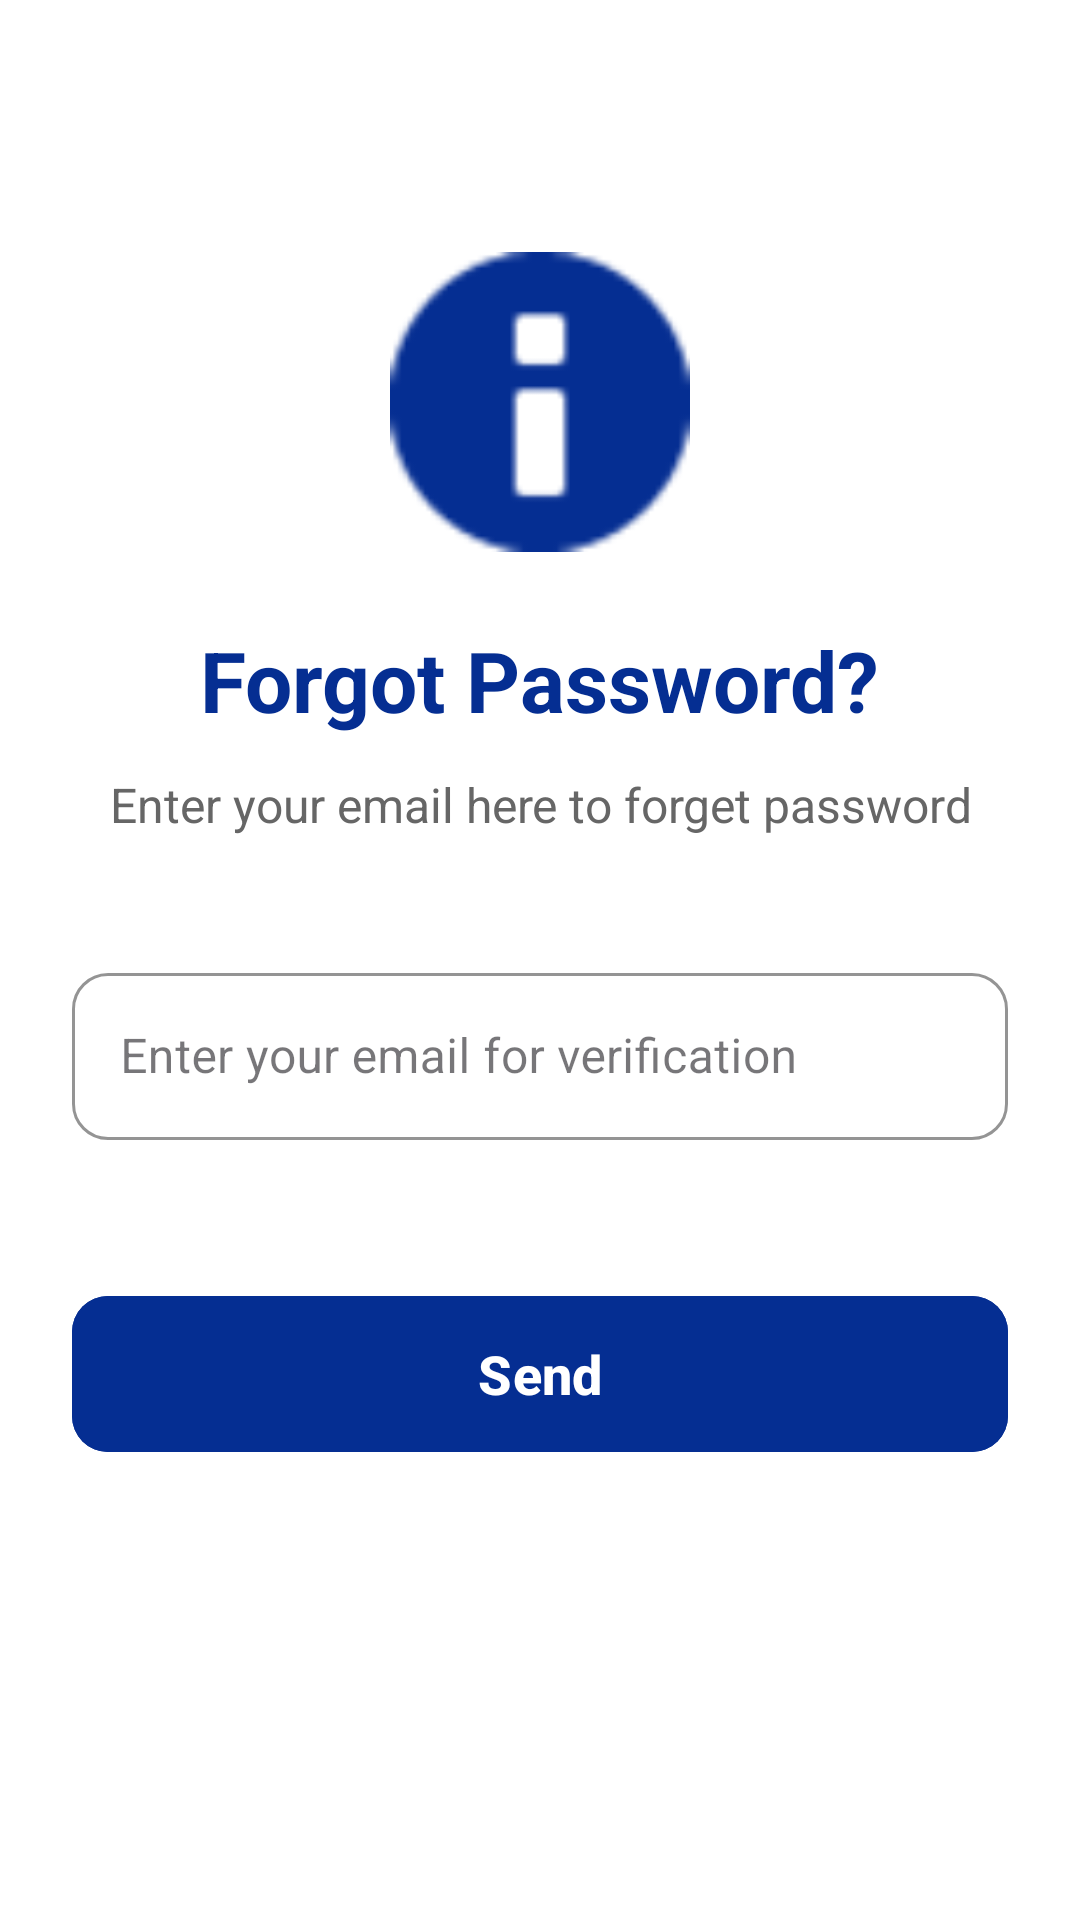

Layout XML and referenced resources for this Android screen:
<!-- AndroidManifest.xml: application theme Theme.DigitalPass -->
<!-- res/layout/activity_forget_password.xml -->
<?xml version="1.0" encoding="utf-8"?>
<ScrollView xmlns:android="http://schemas.android.com/apk/res/android"
    xmlns:app="http://schemas.android.com/apk/res-auto"
    xmlns:tools="http://schemas.android.com/tools"
    android:id="@+id/main"
    android:layout_width="match_parent"
    android:layout_height="match_parent"
    android:background="#FFFFFF"
    android:fillViewport="true"
    android:visibility="visible"
    tools:context=".ForgetPassword">

    <androidx.constraintlayout.widget.ConstraintLayout
        android:layout_width="match_parent"
        android:layout_height="wrap_content"
        android:padding="24dp">

        
        <ImageView
            android:id="@+id/iconLock"
            android:layout_width="100dp"
            android:layout_height="100dp"
            android:layout_marginTop="60dp"
            android:src="@android:drawable/ic_dialog_info"
            app:layout_constraintEnd_toEndOf="parent"
            app:layout_constraintStart_toStartOf="parent"
            app:layout_constraintTop_toTopOf="parent"
            app:tint="#052E92" />

        <TextView
            android:id="@+id/titleHeader"
            android:layout_width="wrap_content"
            android:layout_height="wrap_content"
            android:layout_marginTop="24dp"
            android:text="Forgot Password?"
            android:textColor="#052E92"
            android:textSize="28sp"
            android:textStyle="bold"
            app:layout_constraintEnd_toEndOf="parent"
            app:layout_constraintStart_toStartOf="parent"
            app:layout_constraintTop_toBottomOf="@id/iconLock" />

        <TextView
            android:id="@+id/textViewForUpdates"
            android:layout_width="0dp"
            android:layout_height="wrap_content"
            android:layout_marginTop="12dp"
            android:gravity="center"
            android:text="Enter your email here to forget password"
            android:textColor="#666666"
            android:textSize="16sp"
            app:layout_constraintEnd_toEndOf="parent"
            app:layout_constraintStart_toStartOf="parent"
            app:layout_constraintTop_toBottomOf="@id/titleHeader" />

        
        <com.google.android.material.textfield.TextInputLayout
            android:id="@+id/emailInputLayout"
            style="@style/Widget.MaterialComponents.TextInputLayout.OutlinedBox"
            android:layout_width="0dp"
            android:layout_height="wrap_content"
            android:layout_marginTop="40dp"
            app:boxCornerRadiusBottomEnd="12dp"
            app:boxCornerRadiusBottomStart="12dp"
            app:boxCornerRadiusTopEnd="12dp"
            app:boxCornerRadiusTopStart="12dp"
            app:boxStrokeColor="#052E92"
            app:hintTextColor="#052E92"
            app:layout_constraintEnd_toEndOf="parent"
            app:layout_constraintStart_toStartOf="parent"
            app:layout_constraintTop_toBottomOf="@id/textViewForUpdates">

            <com.google.android.material.textfield.TextInputEditText
                android:id="@+id/emailToForgetPassword"
                android:layout_width="match_parent"
                android:layout_height="wrap_content"
                android:hint="Enter your email for verification"
                android:inputType="textEmailAddress" />
        </com.google.android.material.textfield.TextInputLayout>

        <TextView
            android:id="@+id/countDownOrResendVerificationCode"
            android:layout_width="wrap_content"
            android:layout_height="wrap_content"
            android:layout_marginTop="12dp"
            android:text="Resend Code"
            android:textColor="#052E92"
            android:textStyle="bold"
            android:visibility="gone"
            app:layout_constraintEnd_toEndOf="@id/emailInputLayout"
            app:layout_constraintTop_toBottomOf="@+id/emailInputLayout" />

        
        <com.google.android.material.textfield.TextInputLayout
            android:id="@+id/ConfirmPasswordInputLayout"
            style="@style/Widget.MaterialComponents.TextInputLayout.OutlinedBox"
            android:layout_width="0dp"
            android:layout_height="wrap_content"
            android:layout_marginTop="16dp"
            android:visibility="gone"
            app:boxCornerRadiusBottomEnd="12dp"
            app:boxCornerRadiusBottomStart="12dp"
            app:boxCornerRadiusTopEnd="12dp"
            app:boxCornerRadiusTopStart="12dp"
            app:boxStrokeColor="#052E92"
            app:hintTextColor="#052E92"
            app:layout_constraintEnd_toEndOf="parent"
            app:layout_constraintStart_toStartOf="parent"
            app:layout_constraintTop_toBottomOf="@id/emailInputLayout"
            app:passwordToggleEnabled="true">

            <com.google.android.material.textfield.TextInputEditText
                android:id="@+id/confirmPassword"
                android:layout_width="match_parent"
                android:layout_height="wrap_content"
                android:hint="Confirm password"
                android:inputType="textPassword" />
        </com.google.android.material.textfield.TextInputLayout>

        
        <com.google.android.material.button.MaterialButton
            android:id="@+id/doneButton"
            android:layout_width="match_parent"
            android:layout_height="60dp"
            android:layout_marginTop="48dp"
            android:backgroundTint="#052E92"
            android:text="Send"
            android:textSize="18sp"
            android:textStyle="bold"
            app:cornerRadius="12dp"
            app:layout_constraintEnd_toEndOf="parent"
            app:layout_constraintStart_toStartOf="parent"
            app:layout_constraintTop_toBottomOf="@id/ConfirmPasswordInputLayout" />

        <com.example.digitalpass.CustomProgressBar
            android:id="@+id/customProgressBar"
            android:layout_width="200dp"
            android:layout_height="200dp"
            android:visibility="gone"
            app:layout_constraintBottom_toBottomOf="parent"
            app:layout_constraintEnd_toEndOf="parent"
            app:layout_constraintStart_toStartOf="parent"
            app:layout_constraintTop_toTopOf="parent" />

    </androidx.constraintlayout.widget.ConstraintLayout>
</ScrollView>
<!-- resources referenced by this layout -->
<resources>
  <style name="Theme.DigitalPass" parent="Base.Theme.DigitalPass" />
  <style name="Base.Theme.DigitalPass" parent="Theme.Material3.Light.NoActionBar">
          
          <item name="android:windowOptOutEdgeToEdgeEnforcement" tools:targetApi="35">true</item>
      </style>
</resources>
